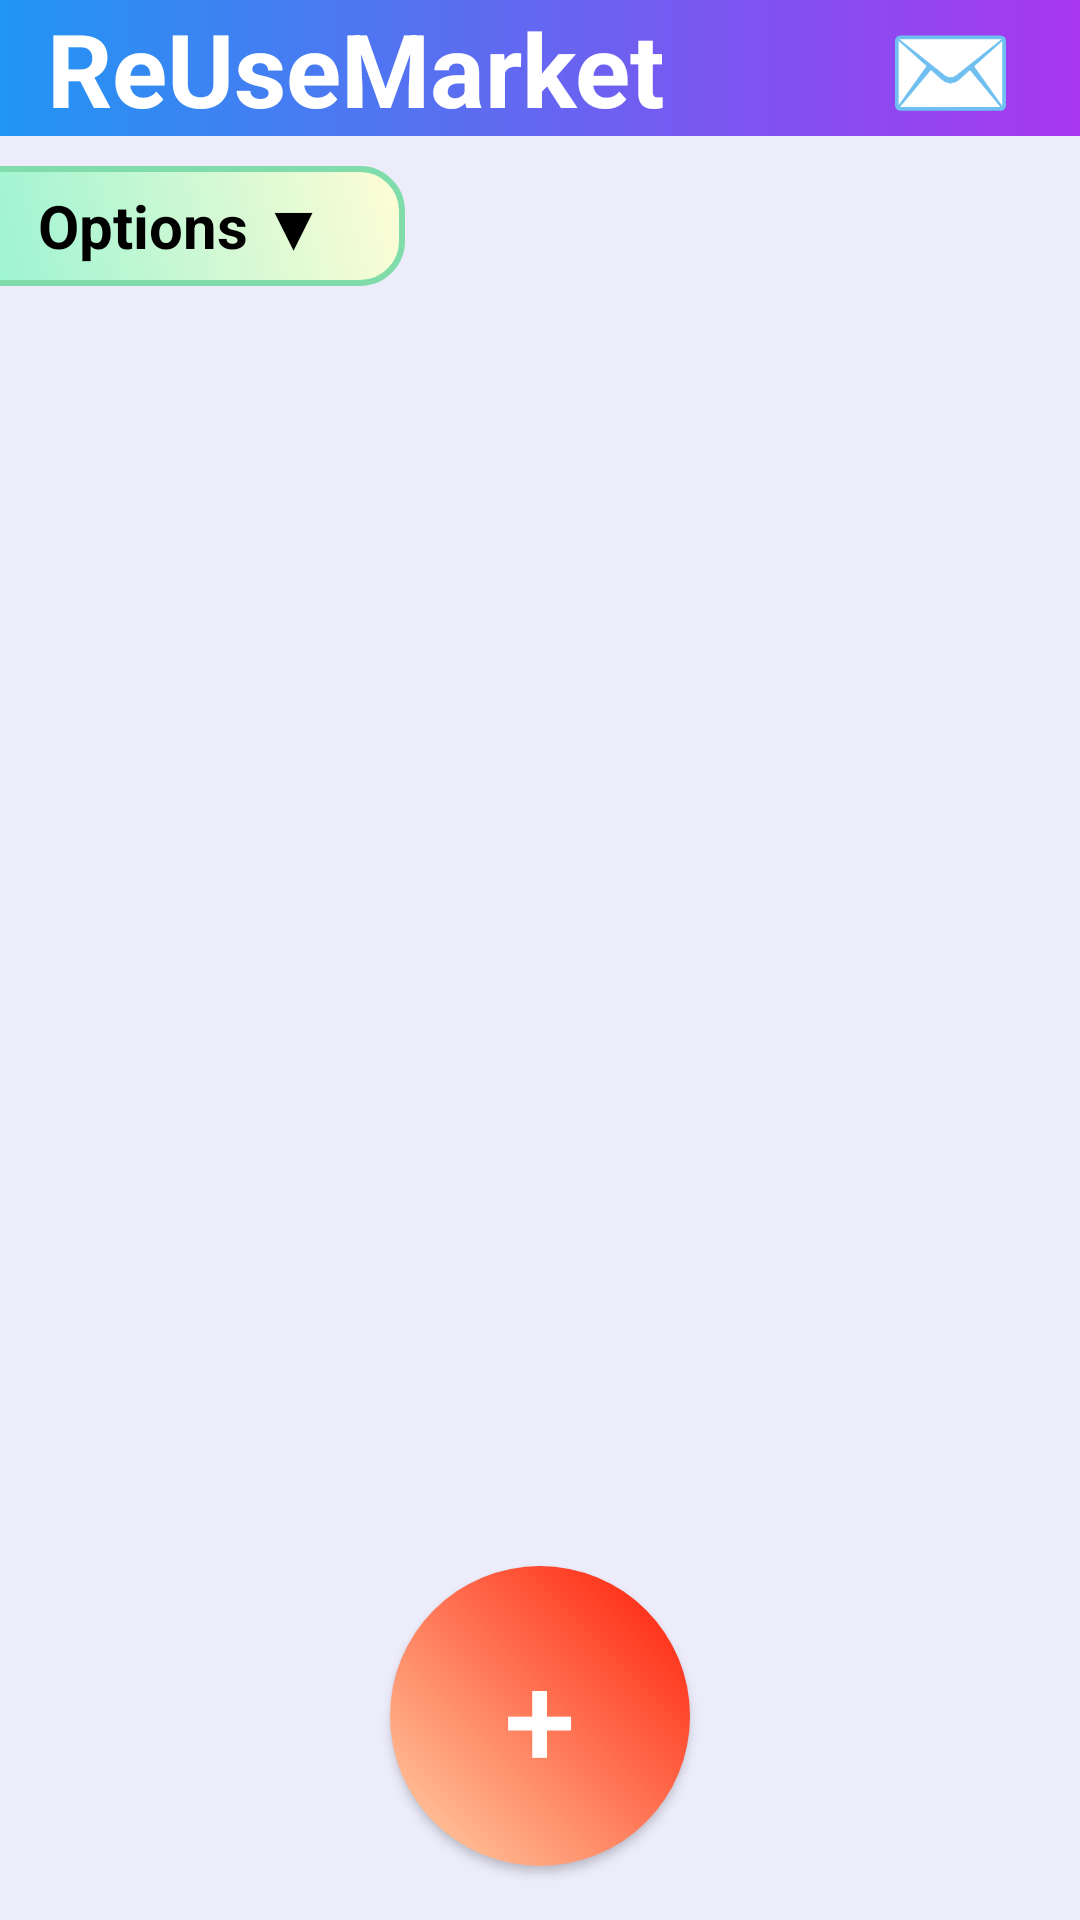

Reconstruct the res/layout file that produces this screen, plus the resources it refers to.
<!-- AndroidManifest.xml: application theme Theme.Firebase -->
<!-- res/layout/activity_sales.xml -->
<LinearLayout xmlns:android="http://schemas.android.com/apk/res/android"
    xmlns:app="http://schemas.android.com/apk/res-auto"
    xmlns:tools="http://schemas.android.com/tools"
    android:id="@+id/baseLayout"
    android:layout_width="match_parent"
    android:layout_height="match_parent"
    android:layout_weight="1"
    android:background="#ECECFB"
    android:orientation="vertical"
    tools:context=".SalesActivity">

    <LinearLayout
        android:layout_width="match_parent"
        android:layout_height="wrap_content"
        android:background="@drawable/textview_topbar"
        android:gravity="center"
        android:orientation="horizontal">

        <TextView
            android:id="@+id/Home"
            android:layout_width="274dp"
            android:layout_height="wrap_content"
            android:text=" ReUseMarket"
            android:textColor="#FFFFFF"
            android:textSize="34sp"
            android:textStyle="bold" />

        <android.widget.Button
            android:id="@+id/archiveBtn"
            android:layout_width="51dp"
            android:layout_height="45dp"
            android:layout_marginLeft="10dp"
            android:background="@android:color/transparent"
            android:paddingBottom="5dp"
            android:text="✉️"
            android:textAllCaps="false"
            android:textColor="#FFFFFF"
            android:textSize="34sp" />

        <ImageButton
            android:id="@+id/profileBtn"
            android:layout_width="wrap_content"
            android:layout_height="wrap_content"
            android:layout_marginLeft="10dp"
            android:background="@android:color/transparent"
            android:src="@drawable/profileimg"
            android:textAllCaps="false"
            android:textColor="#FFFFFF" />

    </LinearLayout>

    <TextView
        android:id="@+id/options"
        android:layout_width="150dp"
        android:layout_height="40dp"
        android:layout_gravity="center"
        android:layout_marginTop="10dp"

        android:layout_marginRight="120dp"
        android:background="@drawable/textview_options"
        android:gravity="center"
        android:text="Options ▼"
        android:textColor="#000000"
        android:textSize="20sp"
        android:textStyle="bold" />

    <ListView
        android:id="@+id/listview"
        android:layout_width="match_parent"
        android:layout_height="518dp"
        android:layout_margin="10dp"
        android:layout_weight="7"
        android:choiceMode="singleChoice"
        android:divider="#ECECFB"
        android:dividerHeight="10dp">


    </ListView>

    <LinearLayout
        android:layout_width="match_parent"
        android:layout_height="wrap_content"
        android:layout_weight="0.7"
        android:gravity="center"
        android:orientation="horizontal"
        android:padding="5dp">

        <android.widget.Button
            android:id="@+id/writeBtn"
            android:layout_width="100dp"
            android:layout_height="100dp"
            android:layout_gravity="center"
            android:layout_marginTop="10dp"
            android:layout_marginBottom="16dp"
            android:background="@drawable/button_plus"
            android:text="+"
            android:textAllCaps="false"
            android:textColor="#FFFFFF"
            android:textColorLink="#3F95BC"
            android:textSize="43sp" />

    </LinearLayout>
</LinearLayout>
<!-- resources referenced by this layout -->
<resources>
  <!-- drawable button_plus (drawable) -->
  <?xml version="1.0" encoding="utf-8"?>
  <shape xmlns:android="http://schemas.android.com/apk/res/android"
      android:layout_width="match_parent"
      android:layout_height="match_parent"
      android:shape="oval"
      >
      <gradient
          android:angle="45"
          android:endColor="#FF1A05"
          android:startColor="#FFD5A9"
          android:type="linear" />
      <corners android:radius="50dp" />
  </shape>
  <!-- drawable textview_options (drawable) -->
  <shape xmlns:android="http://schemas.android.com/apk/res/android"
      android:shape="rectangle">
      <gradient
          android:angle="45"
          android:startColor="#95F3D2"
          android:endColor="#FFFDD5"
          android:type="linear" />
      <stroke
          android:width="2dp"
          android:color="#80DDAB" />
      <corners android:radius="14dp" />
  </shape>
  <!-- drawable textview_topbar (drawable) -->
  <shape xmlns:android="http://schemas.android.com/apk/res/android"
      android:shape="rectangle">
      <gradient
          android:startColor="#2196F3"
          android:endColor="#A837EF"
          android:type="linear" />
  </shape>
  <style name="Theme.Firebase" parent="Base.Theme.Firebasetest" />
  <style name="Base.Theme.Firebasetest" parent="Theme.Material3.DayNight.NoActionBar">
          
          
      </style>
</resources>
